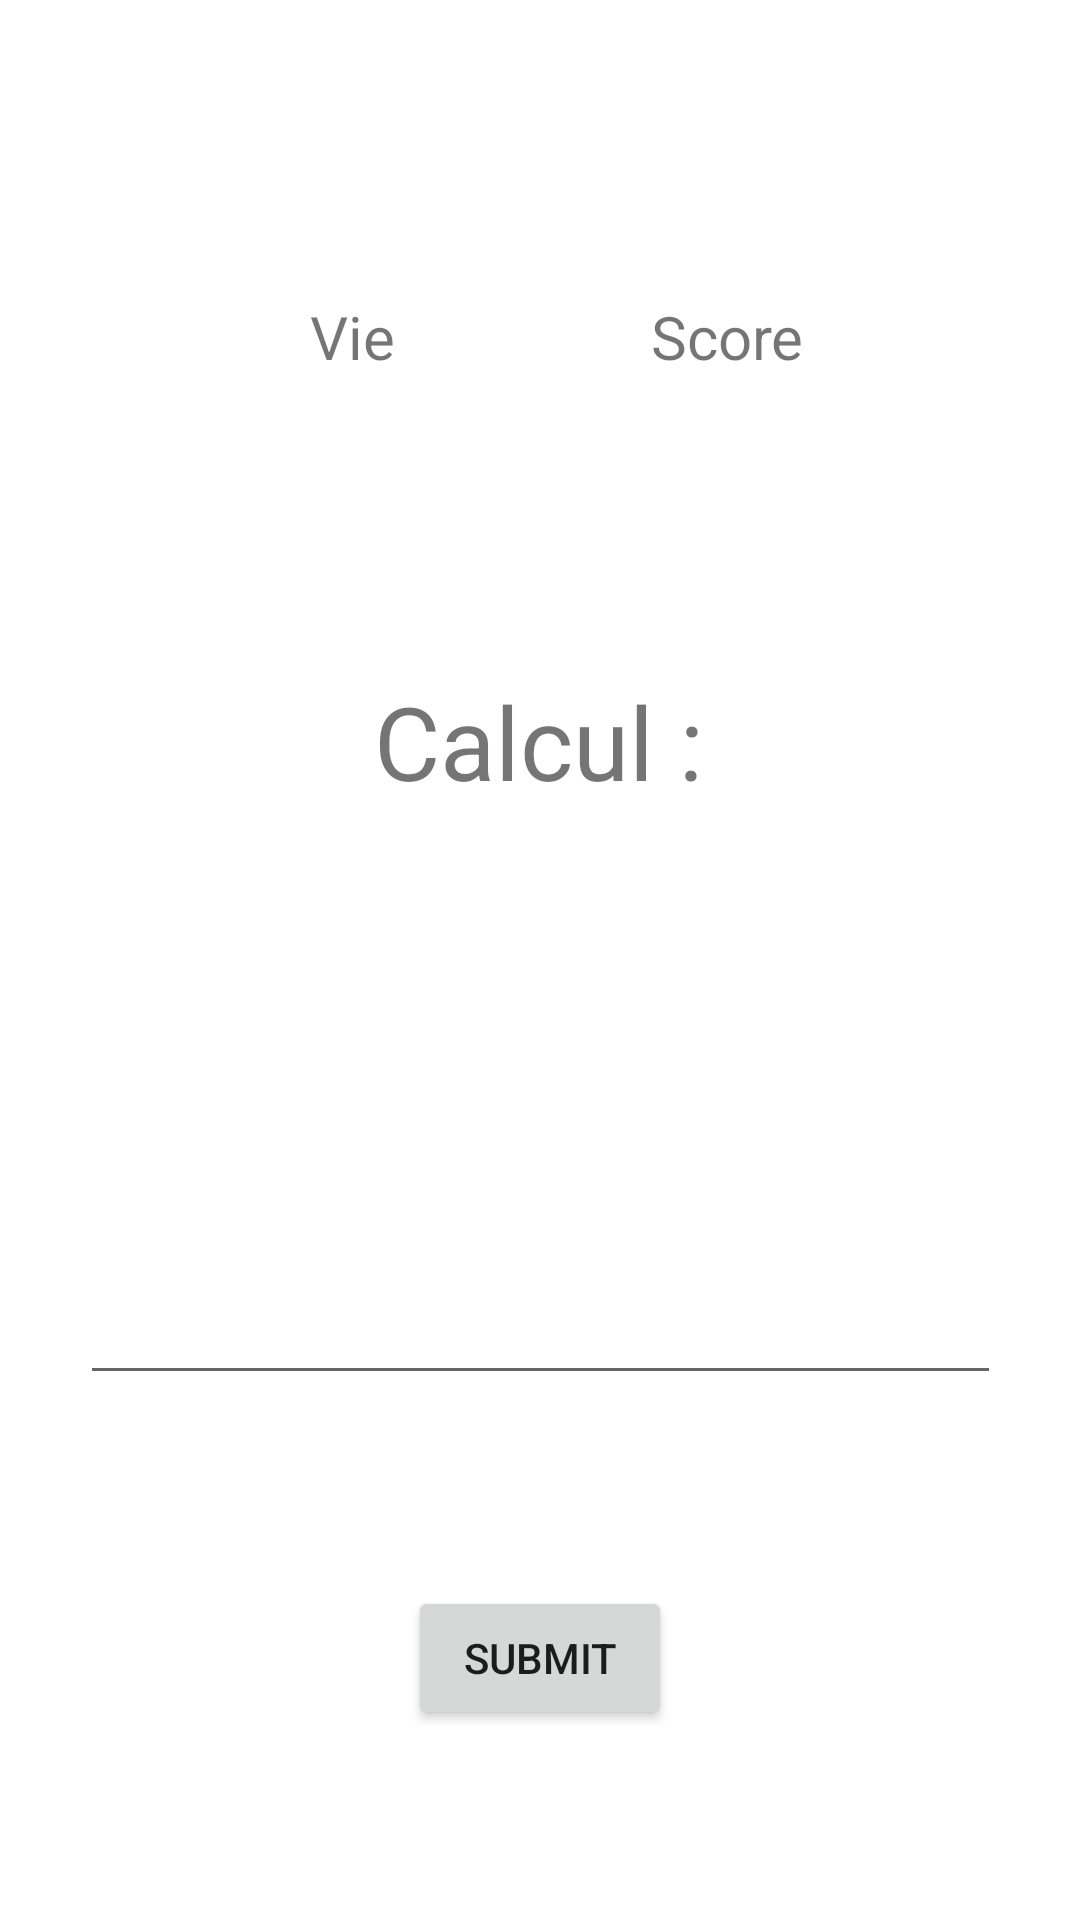

Produce the Android XML layout that renders to this screen, including the resource entries it uses.
<!-- AndroidManifest.xml: application theme Theme.MonAppli -->
<!-- res/layout/page_jeu.xml -->
<?xml version="1.0" encoding="utf-8"?>
<androidx.constraintlayout.widget.ConstraintLayout xmlns:android="http://schemas.android.com/apk/res/android"
    xmlns:app="http://schemas.android.com/apk/res-auto"
    xmlns:tools="http://schemas.android.com/tools"
    android:layout_width="match_parent"
    android:layout_height="match_parent"
    tools:context=".pageJeu">


    <TextView
        android:id="@+id/myText"
        android:layout_width="wrap_content"
        android:layout_height="wrap_content"
        android:text="Calcul :"
        android:textSize="34sp"
        app:layout_constraintBottom_toBottomOf="parent"
        app:layout_constraintEnd_toEndOf="parent"
        app:layout_constraintHorizontal_bias="0.498"
        app:layout_constraintStart_toStartOf="parent"
        app:layout_constraintTop_toTopOf="parent"
        app:layout_constraintVertical_bias="0.377" />

    <EditText
        android:id="@+id/editText"
        android:layout_width="307dp"
        android:layout_height="134dp"
        android:inputType="numberSigned|numberDecimal"
        app:layout_constraintBottom_toBottomOf="parent"
        app:layout_constraintEnd_toEndOf="parent"
        app:layout_constraintStart_toStartOf="parent"
        app:layout_constraintTop_toBottomOf="@+id/myText"
        app:layout_constraintVertical_bias="0.259" />

    <Button
        android:id="@+id/myButton"
        android:layout_width="wrap_content"
        android:layout_height="wrap_content"
        android:text="Submit"
        app:layout_constraintBottom_toBottomOf="parent"
        app:layout_constraintEnd_toEndOf="parent"
        app:layout_constraintStart_toStartOf="parent"
        app:layout_constraintTop_toBottomOf="@+id/editText" />

    <TextView
        android:id="@+id/vie"
        android:layout_width="wrap_content"
        android:layout_height="wrap_content"
        android:text="Vie"
        android:textSize="20sp"
        app:layout_constraintBottom_toTopOf="@+id/myText"
        app:layout_constraintEnd_toEndOf="@+id/myText"
        app:layout_constraintStart_toStartOf="parent"
        app:layout_constraintTop_toTopOf="parent" />

    <TextView
        android:id="@+id/score"
        android:layout_width="wrap_content"
        android:layout_height="wrap_content"
        android:text="Score"
        android:textSize="20sp"
        app:layout_constraintBottom_toTopOf="@+id/myText"
        app:layout_constraintEnd_toEndOf="parent"
        app:layout_constraintStart_toStartOf="@+id/myText"
        app:layout_constraintTop_toTopOf="parent" />

</androidx.constraintlayout.widget.ConstraintLayout>
<!-- resources referenced by this layout -->
<resources>
  <style name="Theme.MonAppli" parent="Theme.MaterialComponents.Light.DarkActionBar">
          
          <item name="colorPrimary">@color/purple_500</item>
          <item name="colorPrimaryVariant">@color/purple_700</item>
          <item name="colorOnPrimary">@color/white</item>
          
          <item name="colorSecondary">@color/teal_200</item>
          <item name="colorSecondaryVariant">@color/teal_700</item>
          <item name="colorOnSecondary">@color/black</item>
          
          <item name="android:statusBarColor">?attr/colorPrimaryVariant</item>
          
      </style>
  <color name="purple_500">#53a685</color>
  <color name="purple_700">#53a685</color>
  <color name="white">#FFFFFFFF</color>
  <color name="teal_200">#FF03DAC5</color>
  <color name="teal_700">#FF018786</color>
  <color name="black">#FF000000</color>
</resources>
